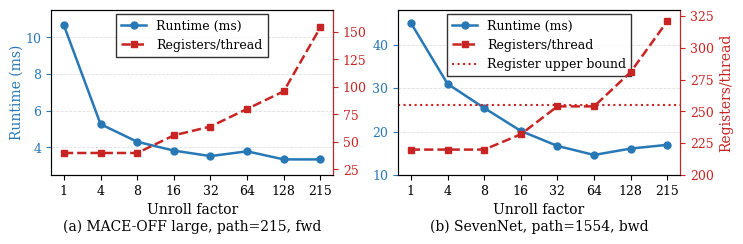

Reproduce this figure in Python.
import numpy as np
import matplotlib.pyplot as plt

# ============================================================
# Data
# ============================================================

# (a) MACE-OFF large, path=215, forward
mace_unroll = np.array([1, 4, 8, 16, 32, 64, 128, 215])
mace_runtime = np.array([10.65, 5.27, 4.31, 3.83, 3.53, 3.79, 3.35, 3.35])
mace_registers = np.array([40, 40, 40, 56, 64, 80, 96, 154])

# (b) SevenNet, path=1554, backward
sevennet_unroll = np.array([1, 4, 8, 16, 32, 64, 128, 215])
sevennet_runtime = np.array(
    [45.00, 30.97, 25.43, 20.14, 16.69, 14.61, 16.08, 16.94]
)

sevennet_registers = np.array(
    [220, 220, 220, 232, 254, 254, 255 + 26, 255 + 66]
)

# Equal spacing for different unroll factors
x_mace = np.arange(len(mace_unroll))
x_sevennet = np.arange(len(sevennet_unroll))

# ============================================================
# Plot configuration
# ============================================================
plt.rcParams.update({
    "font.family": "serif",
    "font.size": 10,
    "axes.labelsize": 10,
    "axes.titlesize": 11,
    "xtick.labelsize": 9,
    "ytick.labelsize": 9,
    "legend.fontsize": 9,
    "axes.linewidth": 0.8,
    "pdf.fonttype": 42,
    "ps.fonttype": 42,
})

runtime_color = "#2878B5"
register_color = "#C82423"

fig, axes = plt.subplots(1, 2, figsize=(7.4, 2.8))


# ============================================================
# Helper function
# ============================================================
def draw_dual_axis_plot(
    ax,
    x,
    unroll,
    runtime,
    registers,
    panel_label,
    runtime_ylim,
    register_ylim,
    add_reg_limit=False,
    show_runtime_label=False,
    show_register_label=False,
):
    ax_reg = ax.twinx()

    runtime_line = ax.plot(
        x,
        runtime,
        color=runtime_color,
        marker="o",
        markersize=5,
        linewidth=1.8,
        label="Runtime (ms)",
        zorder=3,
    )

    register_line = ax_reg.plot(
        x,
        registers,
        color=register_color,
        marker="s",
        markersize=5,
        linewidth=1.8,
        linestyle="--",
        label="Registers/thread",
        zorder=3,
    )

    # Register upper bound
    if add_reg_limit:
        reg_limit = ax_reg.axhline(
            y=255,
            color=register_color,
            linestyle=":",
            linewidth=1.5,
            label="Register upper bound",
            zorder=2,
        )
        legend_lines = runtime_line + register_line + [reg_limit]
    else:
        legend_lines = runtime_line + register_line

    ax.set_xlabel("Unroll factor")

    # Only retain the outermost y-axis labels
    if show_runtime_label:
        ax.set_ylabel(
            "Runtime (ms)",
            color=runtime_color,
            labelpad=1,          # reduce distance from y-axis
        )
    else:
        ax.set_ylabel("")

    if show_register_label:
        ax_reg.set_ylabel(
            "Registers/thread",
            color=register_color,
            labelpad=4,
        )
    else:
        ax_reg.set_ylabel("")

    ax.set_xticks(x)
    ax.set_xticklabels(unroll)

    ax.set_ylim(*runtime_ylim)
    ax_reg.set_ylim(*register_ylim)

    ax.tick_params(axis="y", colors=runtime_color)
    ax_reg.tick_params(axis="y", colors=register_color)

    ax.spines["left"].set_color(runtime_color)
    ax_reg.spines["right"].set_color(register_color)

    ax.grid(
        axis="y",
        linestyle="--",
        linewidth=0.6,
        alpha=0.4,
    )
    ax.set_axisbelow(True)

    labels = [line.get_label() for line in legend_lines]
    ax.legend(
        legend_lines,
        labels,
        loc="upper center",
        bbox_to_anchor=(0.5, 1.01),
        ncol=1,
        frameon=True,
        edgecolor="black",
        fancybox=False,
        handlelength=2.0,
        columnspacing=1.2,
    )

    ax.text(
        0.5,
        -0.27,
        panel_label,
        transform=ax.transAxes,
        ha="center",
        va="top",
        fontsize=10,
    )

    return ax_reg


# ============================================================
# (a) MACE
# Only show the left Runtime (ms) label
# ============================================================
draw_dual_axis_plot(
    ax=axes[0],
    x=x_mace,
    unroll=mace_unroll,
    runtime=mace_runtime,
    registers=mace_registers,
    panel_label="(a) MACE-OFF large, path=215, fwd",
    runtime_ylim=(2.5, 11.5),
    register_ylim=(20, 170),
    add_reg_limit=False,
    show_runtime_label=True,
    show_register_label=False,
)

# ============================================================
# (b) SevenNet
# Only show the right Registers/thread label
# ============================================================
draw_dual_axis_plot(
    ax=axes[1],
    x=x_sevennet,
    unroll=sevennet_unroll,
    runtime=sevennet_runtime,
    registers=sevennet_registers,
    panel_label="(b) SevenNet, path=1554, bwd",
    runtime_ylim=(10, 48),
    register_ylim=(200, 330),
    add_reg_limit=True,
    show_runtime_label=False,
    show_register_label=True,
)

# ============================================================
# Layout and output
# ============================================================
fig.subplots_adjust(
    left=0.075,
    right=0.925,
    bottom=0.27,
    top=0.86,
    wspace=0.23,
)

plt.savefig(
    "unroll_runtime_registers.png",
    dpi=300,
    bbox_inches="tight",
)

plt.show()
